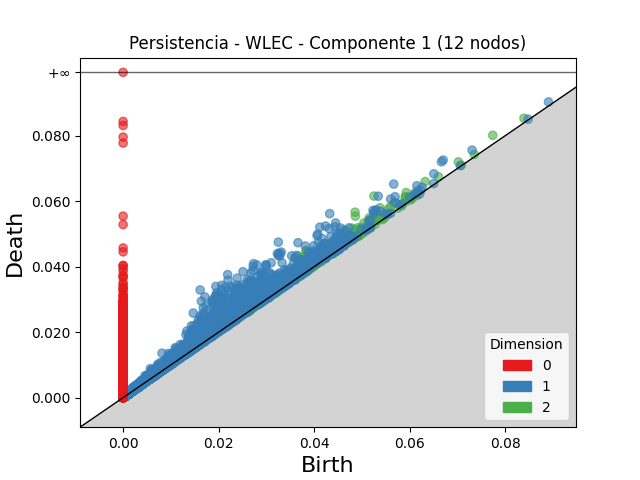

The file beside this chart, header and first rows:
dimension, birth, death
2, 0.05254, 0.0616
2, 0.04859, 0.05667
2, 0.04866, 0.05544
2, 0.03598, 0.0427
2, 0.03664, 0.04327
2, 0.03839, 0.04496
2, 0.03829, 0.04477
2, 0.03801, 0.04311
2, 0.04627, 0.05133
2, 0.031, 0.03597
2, 0.03714, 0.0421
2, 0.04151, 0.04636
2, 0.03949, 0.04391
2, 0.0538, 0.05801
2, 0.04501, 0.04919
2, 0.04156, 0.0457
2, 0.03409, 0.03821
2, 0.03932, 0.04343
2, 0.04091, 0.04495
2, 0.05252, 0.05649
2, 0.04356, 0.04747
2, 0.04793, 0.0518
2, 0.04282, 0.04655
2, 0.03642, 0.04012
2, 0.03118, 0.03485
2, 0.03512, 0.03879
2, 0.03666, 0.04033
2, 0.04628, 0.04993
2, 0.04532, 0.04889
2, 0.03255, 0.03596
2, 0.02753, 0.03091
2, 0.04215, 0.04551
2, 0.05153, 0.05489
2, 0.0593, 0.06265
2, 0.02644, 0.02977
2, 0.02935, 0.03261
2, 0.02828, 0.03148
2, 0.03702, 0.03996
2, 0.04126, 0.04419
2, 0.05042, 0.05334
2, 0.03285, 0.03576
2, 0.03203, 0.03494
2, 0.03793, 0.04082
2, 0.02716, 0.03004
2, 0.053, 0.05588
2, 0.03339, 0.03626
2, 0.04325, 0.04611
2, 0.03782, 0.04064
2, 0.04854, 0.05133
2, 0.02939, 0.03216
2, 0.02571, 0.02847
2, 0.07742, 0.08017
2, 0.06328, 0.06602
2, 0.04921, 0.05193
2, 0.05152, 0.05424
2, 0.05669, 0.05941
2, 0.02035, 0.02306
2, 0.03241, 0.03509
2, 0.03673, 0.03935
2, 0.03609, 0.03866
... 79,281 more rows
